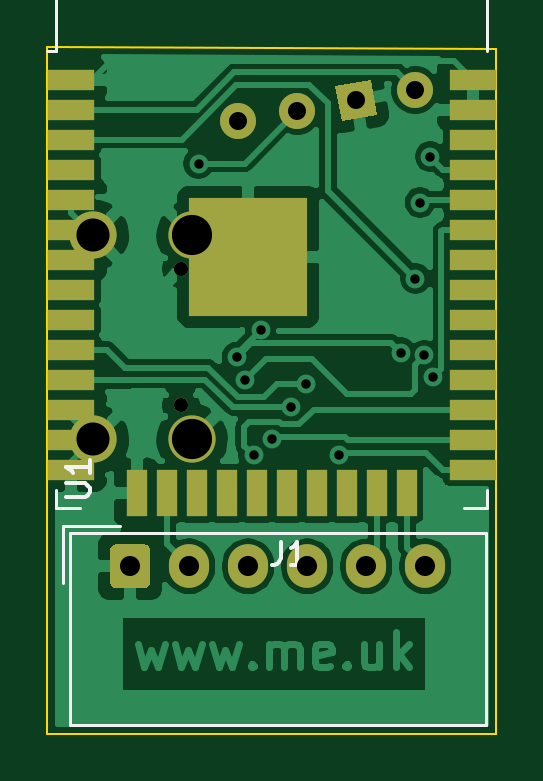
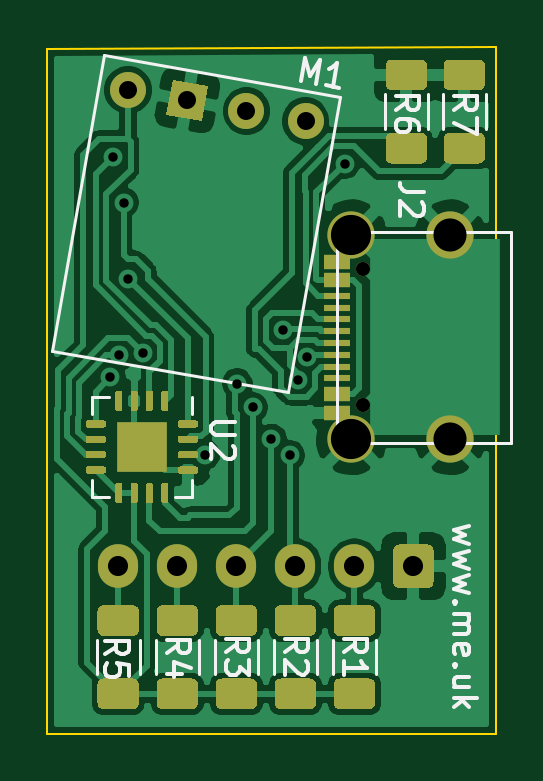
Circuit board: 11 layer files. Board 19.0 x 29.1 mm.
- bottom_copper: Generic-B_Cu.gbr (84244 bytes)
- bottom_mask: Generic-B_Mask.gbr (12539 bytes)
- paste: Generic-B_Paste.gbr (12835 bytes)
- bottom_silk: Generic-B_SilkS.gbr (9787 bytes)
- outline: Generic-Edge_Cuts.gbr (704 bytes)
- top_copper: Generic-F_Cu.gbr (63185 bytes)
- top_mask: Generic-F_Mask.gbr (2648 bytes)
- paste: Generic-F_Paste.gbr (1603 bytes)
- top_silk: Generic-F_SilkS.gbr (2069 bytes)
- drill: Generic-NPTH.drl (301 bytes)
- drill: Generic-PTH.drl (865 bytes)

=== bottom_copper: Generic-B_Cu.gbr (84244 bytes, source omitted) ===
=== bottom_mask: Generic-B_Mask.gbr (12539 bytes, source omitted) ===
=== paste: Generic-B_Paste.gbr (12835 bytes, source omitted) ===
=== bottom_silk: Generic-B_SilkS.gbr (9787 bytes, source omitted) ===
=== outline: Generic-Edge_Cuts.gbr ===
%TF.GenerationSoftware,KiCad,Pcbnew,(5.1.9-0-10_14)*%
%TF.CreationDate,2021-03-07T15:58:53+00:00*%
%TF.ProjectId,Generic,47656e65-7269-4632-9e6b-696361645f70,rev?*%
%TF.SameCoordinates,Original*%
%TF.FileFunction,Profile,NP*%
%FSLAX46Y46*%
G04 Gerber Fmt 4.6, Leading zero omitted, Abs format (unit mm)*
G04 Created by KiCad (PCBNEW (5.1.9-0-10_14)) date 2021-03-07 15:58:53*
%MOMM*%
%LPD*%
G01*
G04 APERTURE LIST*
%TA.AperFunction,Profile*%
%ADD10C,0.100000*%
%TD*%
G04 APERTURE END LIST*
D10*
X131500000Y-127500000D02*
X112500000Y-127500000D01*
X112500000Y-127500000D02*
X112500000Y-98400000D01*
X131500000Y-98500000D02*
X131500000Y-127500000D01*
X112500000Y-98400000D02*
X131500000Y-98500000D01*
M02*

=== top_copper: Generic-F_Cu.gbr (63185 bytes, source omitted) ===
=== top_mask: Generic-F_Mask.gbr ===
%TF.GenerationSoftware,KiCad,Pcbnew,(5.1.9-0-10_14)*%
%TF.CreationDate,2021-03-07T15:58:53+00:00*%
%TF.ProjectId,Generic,47656e65-7269-4632-9e6b-696361645f70,rev?*%
%TF.SameCoordinates,Original*%
%TF.FileFunction,Soldermask,Top*%
%TF.FilePolarity,Negative*%
%FSLAX46Y46*%
G04 Gerber Fmt 4.6, Leading zero omitted, Abs format (unit mm)*
G04 Created by KiCad (PCBNEW (5.1.9-0-10_14)) date 2021-03-07 15:58:53*
%MOMM*%
%LPD*%
G01*
G04 APERTURE LIST*
%ADD10C,1.524000*%
%ADD11C,0.100000*%
%ADD12C,2.000000*%
%ADD13C,0.600000*%
%ADD14R,2.000000X0.900000*%
%ADD15R,0.900000X2.000000*%
%ADD16R,5.000000X5.000000*%
%ADD17O,1.700000X1.850000*%
G04 APERTURE END LIST*
D10*
%TO.C,M1*%
X128072651Y-100239106D03*
D11*
G36*
X124953135Y-101562916D02*
G01*
X124688496Y-100062069D01*
X126189343Y-99797430D01*
X126453982Y-101298277D01*
X124953135Y-101562916D01*
G37*
D10*
X123069827Y-101121239D03*
X120568416Y-101562305D03*
%TD*%
D12*
%TO.C,J2*%
X114445000Y-106375000D03*
X114445000Y-115025000D03*
X118625000Y-106375000D03*
X118625000Y-115025000D03*
D13*
X118145000Y-107810000D03*
X118145000Y-113590000D03*
%TD*%
D14*
%TO.C,U1*%
X130500000Y-99795000D03*
X130500000Y-101065000D03*
X130500000Y-102335000D03*
X130500000Y-103605000D03*
X130500000Y-104875000D03*
X130500000Y-106145000D03*
X130500000Y-107415000D03*
X130500000Y-108685000D03*
X130500000Y-109955000D03*
X130500000Y-111225000D03*
X130500000Y-112495000D03*
X130500000Y-113765000D03*
X130500000Y-115035000D03*
X130500000Y-116305000D03*
D15*
X127715000Y-117305000D03*
X126445000Y-117305000D03*
X125175000Y-117305000D03*
X123905000Y-117305000D03*
X122635000Y-117305000D03*
X121365000Y-117305000D03*
X120095000Y-117305000D03*
X118825000Y-117305000D03*
X117555000Y-117305000D03*
X116285000Y-117305000D03*
D14*
X113500000Y-116305000D03*
X113500000Y-115035000D03*
X113500000Y-113765000D03*
X113500000Y-112495000D03*
X113500000Y-111225000D03*
X113500000Y-109955000D03*
X113500000Y-108685000D03*
X113500000Y-107415000D03*
X113500000Y-106145000D03*
X113500000Y-104875000D03*
X113500000Y-103605000D03*
X113500000Y-102335000D03*
X113500000Y-101065000D03*
X113500000Y-99795000D03*
D16*
X121000000Y-107295000D03*
%TD*%
D17*
%TO.C,J1*%
X128500000Y-120400000D03*
X126000000Y-120400000D03*
X123500000Y-120400000D03*
X121000000Y-120400000D03*
X118500000Y-120400000D03*
G36*
G01*
X115150000Y-121075000D02*
X115150000Y-119725000D01*
G75*
G02*
X115400000Y-119475000I250000J0D01*
G01*
X116600000Y-119475000D01*
G75*
G02*
X116850000Y-119725000I0J-250000D01*
G01*
X116850000Y-121075000D01*
G75*
G02*
X116600000Y-121325000I-250000J0D01*
G01*
X115400000Y-121325000D01*
G75*
G02*
X115150000Y-121075000I0J250000D01*
G01*
G37*
%TD*%
M02*

=== paste: Generic-F_Paste.gbr ===
%TF.GenerationSoftware,KiCad,Pcbnew,(5.1.9-0-10_14)*%
%TF.CreationDate,2021-03-07T15:58:53+00:00*%
%TF.ProjectId,Generic,47656e65-7269-4632-9e6b-696361645f70,rev?*%
%TF.SameCoordinates,Original*%
%TF.FileFunction,Paste,Top*%
%TF.FilePolarity,Positive*%
%FSLAX46Y46*%
G04 Gerber Fmt 4.6, Leading zero omitted, Abs format (unit mm)*
G04 Created by KiCad (PCBNEW (5.1.9-0-10_14)) date 2021-03-07 15:58:53*
%MOMM*%
%LPD*%
G01*
G04 APERTURE LIST*
%ADD10R,2.000000X0.900000*%
%ADD11R,0.900000X2.000000*%
%ADD12R,5.000000X5.000000*%
G04 APERTURE END LIST*
D10*
%TO.C,U1*%
X130500000Y-99795000D03*
X130500000Y-101065000D03*
X130500000Y-102335000D03*
X130500000Y-103605000D03*
X130500000Y-104875000D03*
X130500000Y-106145000D03*
X130500000Y-107415000D03*
X130500000Y-108685000D03*
X130500000Y-109955000D03*
X130500000Y-111225000D03*
X130500000Y-112495000D03*
X130500000Y-113765000D03*
X130500000Y-115035000D03*
X130500000Y-116305000D03*
D11*
X127715000Y-117305000D03*
X126445000Y-117305000D03*
X125175000Y-117305000D03*
X123905000Y-117305000D03*
X122635000Y-117305000D03*
X121365000Y-117305000D03*
X120095000Y-117305000D03*
X118825000Y-117305000D03*
X117555000Y-117305000D03*
X116285000Y-117305000D03*
D10*
X113500000Y-116305000D03*
X113500000Y-115035000D03*
X113500000Y-113765000D03*
X113500000Y-112495000D03*
X113500000Y-111225000D03*
X113500000Y-109955000D03*
X113500000Y-108685000D03*
X113500000Y-107415000D03*
X113500000Y-106145000D03*
X113500000Y-104875000D03*
X113500000Y-103605000D03*
X113500000Y-102335000D03*
X113500000Y-101065000D03*
X113500000Y-99795000D03*
D12*
X121000000Y-107295000D03*
%TD*%
M02*

=== top_silk: Generic-F_SilkS.gbr ===
%TF.GenerationSoftware,KiCad,Pcbnew,(5.1.9-0-10_14)*%
%TF.CreationDate,2021-03-07T15:58:53+00:00*%
%TF.ProjectId,Generic,47656e65-7269-4632-9e6b-696361645f70,rev?*%
%TF.SameCoordinates,Original*%
%TF.FileFunction,Legend,Top*%
%TF.FilePolarity,Positive*%
%FSLAX46Y46*%
G04 Gerber Fmt 4.6, Leading zero omitted, Abs format (unit mm)*
G04 Created by KiCad (PCBNEW (5.1.9-0-10_14)) date 2021-03-07 15:58:53*
%MOMM*%
%LPD*%
G01*
G04 APERTURE LIST*
%ADD10C,0.120000*%
%ADD11C,0.150000*%
G04 APERTURE END LIST*
D10*
%TO.C,U1*%
X112880000Y-98605000D02*
X112500000Y-98605000D01*
X112880000Y-92185000D02*
X112880000Y-98605000D01*
X131120000Y-92185000D02*
X131120000Y-98605000D01*
X112880000Y-92185000D02*
X131120000Y-92185000D01*
X131120000Y-117930000D02*
X130120000Y-117930000D01*
X131120000Y-117150000D02*
X131120000Y-117930000D01*
X112880000Y-117930000D02*
X113880000Y-117930000D01*
X112880000Y-117150000D02*
X112880000Y-117930000D01*
%TO.C,J1*%
X113440000Y-118990000D02*
X113440000Y-127110000D01*
X113440000Y-127110000D02*
X131060000Y-127110000D01*
X131060000Y-127110000D02*
X131060000Y-118990000D01*
X131060000Y-118990000D02*
X113440000Y-118990000D01*
X113140000Y-121100000D02*
X113140000Y-118690000D01*
X113140000Y-118690000D02*
X115550000Y-118690000D01*
%TO.C,U1*%
D11*
X113282380Y-117461904D02*
X114091904Y-117461904D01*
X114187142Y-117414285D01*
X114234761Y-117366666D01*
X114282380Y-117271428D01*
X114282380Y-117080952D01*
X114234761Y-116985714D01*
X114187142Y-116938095D01*
X114091904Y-116890476D01*
X113282380Y-116890476D01*
X114282380Y-115890476D02*
X114282380Y-116461904D01*
X114282380Y-116176190D02*
X113282380Y-116176190D01*
X113425238Y-116271428D01*
X113520476Y-116366666D01*
X113568095Y-116461904D01*
%TO.C,J1*%
X122366666Y-119352380D02*
X122366666Y-120066666D01*
X122319047Y-120209523D01*
X122223809Y-120304761D01*
X122080952Y-120352380D01*
X121985714Y-120352380D01*
X123366666Y-120352380D02*
X122795238Y-120352380D01*
X123080952Y-120352380D02*
X123080952Y-119352380D01*
X122985714Y-119495238D01*
X122890476Y-119590476D01*
X122795238Y-119638095D01*
%TD*%
M02*

=== drill: Generic-NPTH.drl ===
M48
; DRILL file {KiCad (5.1.9-0-10_14)} date Sunday, March 07, 2021 at 03:58:51 PM
; FORMAT={-:-/ absolute / inch / decimal}
; #@! TF.CreationDate,2021-03-07T15:58:51+00:00
; #@! TF.GenerationSoftware,Kicad,Pcbnew,(5.1.9-0-10_14)
; #@! TF.FileFunction,NonPlated,1,2,NPTH
FMAT,2
INCH
%
G90
G05
T0
M30

=== drill: Generic-PTH.drl ===
M48
; DRILL file {KiCad (5.1.9-0-10_14)} date Sunday, March 07, 2021 at 03:58:51 PM
; FORMAT={-:-/ absolute / inch / decimal}
; #@! TF.CreationDate,2021-03-07T15:58:51+00:00
; #@! TF.GenerationSoftware,Kicad,Pcbnew,(5.1.9-0-10_14)
; #@! TF.FileFunction,Plated,1,2,PTH
FMAT,2
INCH
T1C0.0157
T2C0.0236
T3C0.0300
T4C0.0335
T5C0.0551
T6C0.0669
%
G90
G05
T1
X4.6811Y-4.0689
X4.7449Y-4.3914
X4.7589Y-4.4291
X4.773Y-4.5552
X4.7844Y-4.3463
X4.8039Y-4.5278
X4.8348Y-4.4752
X4.8607Y-4.4356
X4.9143Y-4.5543
X5.018Y-4.3842
X5.0422Y-4.2607
X5.0501Y-4.1341
X5.0571Y-4.3888
X5.067Y-4.0573
X5.0723Y-4.4253
T2
X4.6514Y-4.2445
X4.6514Y-4.472
T3
X4.7468Y-3.9985
X4.8453Y-3.9812
X4.9437Y-3.9638
X5.0422Y-3.9464
T4
X4.5669Y-4.7402
X4.6654Y-4.7402
X4.7638Y-4.7402
X4.8622Y-4.7402
X4.9606Y-4.7402
X5.0591Y-4.7402
T5
X4.5057Y-4.188
X4.5057Y-4.5285
T6
X4.6703Y-4.188
X4.6703Y-4.5285
T0
M30
